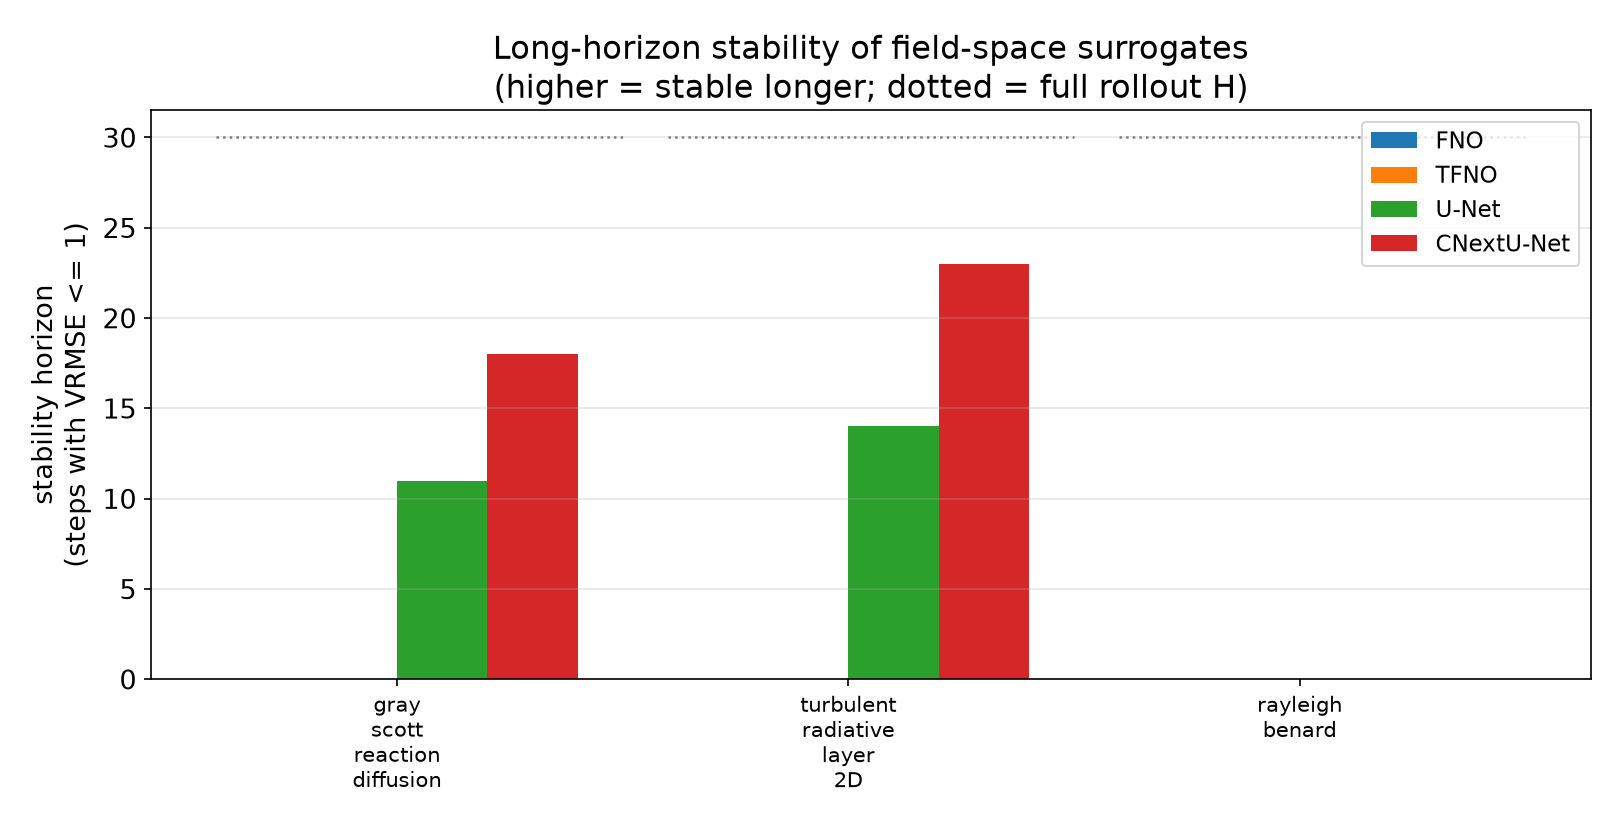

Source data for this figure (header and first rows):
dataset, model, n_params_M, H, stability_horizon, one_step_vrmse, rollout_6:12, rollout_13:30
gray_scott_reaction_diffusion, FNO, 19.01, 30, 0, 38.03, 266127, inf
gray_scott_reaction_diffusion, TFNO, 19.27, 30, 0, 1213, 1.4425892130390016e+16, nan
gray_scott_reaction_diffusion, U-Net, 17.46, 30, 11, 0.0407, 0.6261, 15.47
gray_scott_reaction_diffusion, CNextU-Net, 18.57, 30, 18, 0.03208, 0.3122, 2.14
gray_scott_reaction_diffusion, persistence, , 30, 3, , 2.587, 25.41
gray_scott_reaction_diffusion, mean, , 30, 0, , 1.69, 19.59
turbulent_radiative_layer_2D, FNO, 19.01, 30, 0, 1.497, 18983716864, inf
turbulent_radiative_layer_2D, TFNO, 19.28, 30, 0, 1.988, 3.958, 4.181
turbulent_radiative_layer_2D, U-Net, 17.47, 30, 14, 0.2689, 0.7368, 1.281
turbulent_radiative_layer_2D, CNextU-Net, 18.57, 30, 23, 0.2263, 0.5734, 1.023
turbulent_radiative_layer_2D, persistence, , 30, 4, , 1.203, 1.583
turbulent_radiative_layer_2D, mean, , 30, 0, , 1.385, 1.685
rayleigh_benard, FNO, 19.01, 30, 0, 11.28, 45.56, 24.03
rayleigh_benard, TFNO, 19.28, 30, 0, 11.34, 60.74, 35.01
rayleigh_benard, U-Net, 17.47, 30, 0, 0.5081, 47.21, 82.97
rayleigh_benard, CNextU-Net, 18.57, 30, 0, 0.2447, 9.637, 16.79
rayleigh_benard, persistence, , 30, 30, , 0.1476, 0.4081
rayleigh_benard, mean, , 30, 30, , 0.6199, 0.8484
